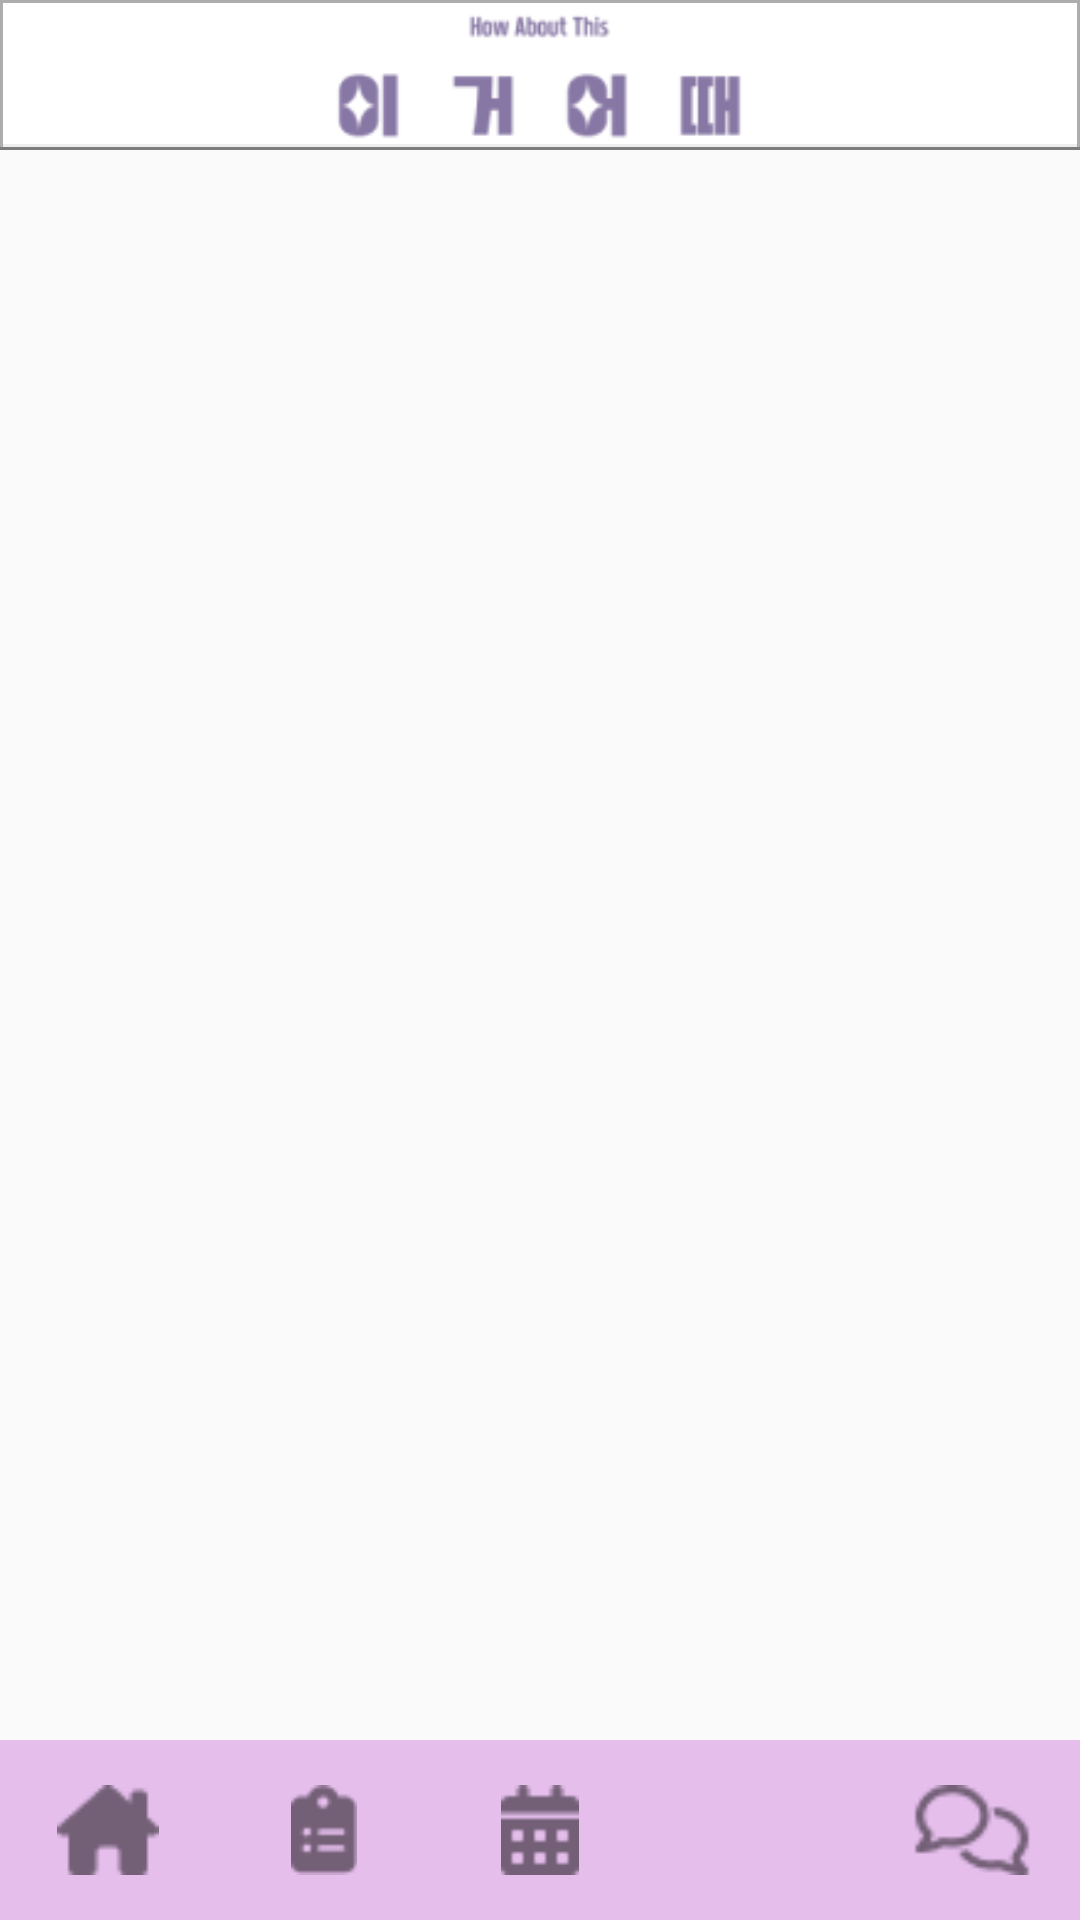

Android layout source for this screen:
<!-- AndroidManifest.xml: application theme Theme.MyApp_20 -->
<!-- res/layout/activity_main.xml -->
<?xml version="1.0" encoding="utf-8"?>
<androidx.constraintlayout.widget.ConstraintLayout xmlns:android="http://schemas.android.com/apk/res/android"
    xmlns:app="http://schemas.android.com/apk/res-auto"
    xmlns:tools="http://schemas.android.com/tools"
    android:id="@+id/btn_logout"
    android:layout_width="match_parent"
    android:layout_height="match_parent"
    tools:context=".MainActivity">
    <FrameLayout
        android:id="@+id/frameLayout3"
        android:layout_width="0dp"
        android:layout_height="wrap_content"
        android:background="@drawable/bottom_stroke"
        app:layout_constraintEnd_toEndOf="parent"
        app:layout_constraintStart_toStartOf="parent"
        app:layout_constraintTop_toTopOf="parent">


        <ImageView
            android:id="@+id/imageView3"
            android:layout_width="wrap_content"
            android:layout_height="50dp"
            app:srcCompat="@drawable/apptitle"
            android:layout_gravity="center"
            />

        <ImageButton
            android:id="@+id/imageButton"
            android:layout_width="wrap_content"
            android:layout_height="wrap_content"
            android:layout_gravity="right|center"
            app:srcCompat="@drawable/profile"
            android:background="@color/white"
            android:layout_margin="20dp"

            />

    </FrameLayout>

    <FrameLayout
        android:id="@+id/frameLayout"
        android:layout_width="match_parent"
        android:layout_height="0dp"
        app:layout_constraintBottom_toTopOf="@id/linearLayout"
        app:layout_constraintLeft_toLeftOf="parent"
        app:layout_constraintRight_toRightOf="parent"
        app:layout_constraintTop_toBottomOf="@+id/frameLayout3" />

    <LinearLayout
        android:id="@+id/linearLayout"
        android:layout_width="match_parent"
        android:layout_height="0dp"
        android:orientation="horizontal"
        app:layout_constraintBottom_toBottomOf="parent"
        app:layout_constraintLeft_toLeftOf="parent"
        app:layout_constraintRight_toRightOf="parent">

        <ImageView
            android:id="@+id/iv_main_home"
            android:layout_width="match_parent"
            android:layout_height="60dp"
            android:layout_weight="1"
            app:srcCompat="@drawable/main_home"
            android:background="@drawable/main_but"/>

        <ImageView
            android:id="@+id/iv_main_post"
            android:layout_width="match_parent"
            android:layout_height="60dp"
            android:layout_weight="1"
            app:srcCompat="@drawable/main_post"
            android:background="@drawable/main_but"
            />
        <ImageView
            android:id="@+id/iv_main_schedule"
            android:layout_width="match_parent"
            android:layout_height="60dp"
            android:layout_weight="1"
            app:srcCompat="@drawable/main_schedule"
            android:background="@drawable/main_but"/>

        <ImageView
            android:id="@+id/iv_main_group"
            android:layout_width="match_parent"
            android:layout_height="60dp"
            android:layout_weight="1"
            android:background="@drawable/main_but"
            app:srcCompat="@drawable/peopleicon"
            app:tint="#746078" />

        <ImageView
            android:id="@+id/iv_main_talk"
            android:layout_width="match_parent"
            android:layout_height="60dp"
            android:layout_weight="1"
            app:srcCompat="@drawable/main_talk"
            android:background="@drawable/main_but"/>


    </LinearLayout>
</androidx.constraintlayout.widget.ConstraintLayout>
<!-- resources referenced by this layout -->
<resources>
  <color name="white">#FFFFFFFF</color>
  <!-- drawable apptitle: png bitmap (drawable, 3859 bytes) -->
  <!-- drawable bottom_stroke (drawable) -->
  <?xml version="1.0" encoding="utf-8"?>
  <layer-list xmlns:android="http://schemas.android.com/apk/res/android" >
      <item>
          <shape
              android:shape="rectangle">
              <stroke android:width="1dp" android:color="#80000000" />
              <solid android:color="#FFFFFF" />
  
          </shape>
      </item>
  
      <item android:bottom="1dp">
          <shape
              android:shape="rectangle">
              <stroke android:width="1dp" android:color="#80DDDDDD" />
              <solid android:color="#00000000" />
          </shape>
      </item>
  </layer-list>
  <!-- drawable main_but (drawable) -->
  <?xml version="1.0" encoding="utf-8"?>
  <selector xmlns:android="http://schemas.android.com/apk/res/android">
      <item android:state_focused="true">
          <shape
              android:shape="rectangle">
              <solid
                  android:color="#8777A5"/>
  
              <padding
                  android:left="15dp"
                  android:right="15dp"
                  android:top="15dp"
                  android:bottom="15dp"/>
  
          </shape>
      </item>
  
      <item>
          <shape
  
              android:shape="rectangle">
              <solid
                  android:color="#E5BEEC"/>
  
              <padding
                  android:left="15dp"
                  android:right="15dp"
                  android:top="15dp"
                  android:bottom="15dp"/>
  
  
          </shape>
      </item>
  
  </selector>
  <!-- drawable main_home: png bitmap (drawable, 402 bytes) -->
  <!-- drawable main_post: png bitmap (drawable, 436 bytes) -->
  <!-- drawable main_schedule: png bitmap (drawable, 267 bytes) -->
  <!-- drawable main_talk: png bitmap (drawable, 700 bytes) -->
  <style name="Theme.MyApp_20" parent="Base.Theme.MyApp_20" />
  <style name="Base.Theme.MyApp_20" parent="Theme.AppCompat.Light">
          
          
          <item name="windowActionBar">false</item>
          <item name="windowNoTitle">true</item>
      </style>
</resources>
